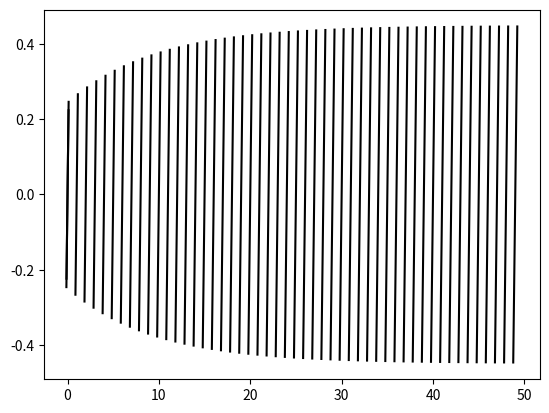
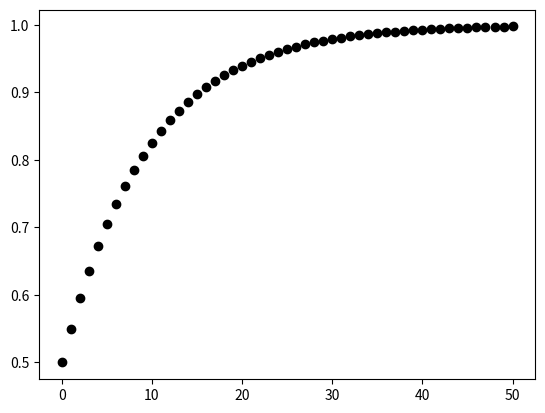

Here is the Python script that generated these plots, in order:
import numpy as np
import matplotlib.pyplot as plt

class Ecell():

    def __init__(self,
                 p,
                 v,
                 min_L=0.5,
                 max_L=1.,
                 W=0.2,
                 growth_rate = 0.1,
                 nspine = 1000
    ):
        
        self.t = 0.
        self.l = min_L
        self.p = p
        self.w = W
        self.v = v/np.sqrt(np.dot(v,v))
        self.ang = np.arctan(v[1]/v[0])
        self.nsp = nspine
        self.ml = max_L
        self.gr = growth_rate

        self.make_spine()

    def make_spine(self):
        spx,spy = np.cos(self.ang)*self.l/2.,np.sin(self.ang)*self.l/2.
        self.spine = np.array([np.linspace(self.p[0]-spx,self.p[0]+spx,self.nsp),
                                   np.linspace(self.p[1]-spy,self.p[1]+spy,self.nsp)])

    def grow(self):
        self.t += 1.
        self.l += (self.ml - self.l)*self.gr
        self.make_spine()
        
        

class Ecoliny():

    def __init__(self,max_L = 1.,W=0.2):

        pass


if __name__ == '__main__':

    ebuddy = Ecell([0.,0.],[1.,2.])
    F = plt.figure()
    ax = F.add_subplot(111)
    ax.plot(ebuddy.spine[0],ebuddy.spine[1],'k-')
    l = [ebuddy.l]
    for i in range(50):
        ebuddy.grow()
        ax.plot(ebuddy.spine[0]+i,ebuddy.spine[1],'k-')
        l.append(ebuddy.l)
    plt.show()

    F = plt.figure()
    ax = F.add_subplot(111)
    ax.plot(l,'ko')
    plt.show()
